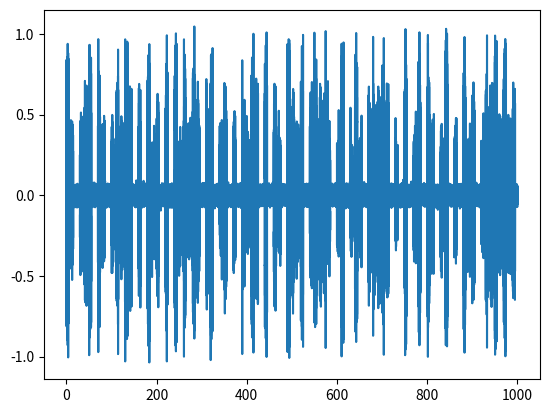

Source code (Python):
import pandas as pd
import numpy as np
from scipy.signal import butter, sosfiltfilt

def generate_dummy_emg(seconds, fs, classes, block_s=5, mode="raw", seed=None, channel = "multi") -> tuple[pd.DataFrame, list[str], list[tuple[int, int]]]:
    #Applying replicable seed
    if seed is not None:
        np.random.seed(seed)
    gesture_rest = 0

    num_samples = int(seconds * fs)
    time = np.linspace(0, seconds, num_samples)
    block_sampling = int(block_s * fs)

    #Default gesture values
    gesture_values = {
        'fist': {'amp': 1.0, 'freq': 70},
        'open': {'amp': 0.7, 'freq': 55},
        'pinch': {'amp': 0.5, 'freq': 45},
        'rest': {'amp': 0.0, 'freq': 10}
    }

    #Creating skeletons for return values -> signal, label
    signal = np.zeros(num_samples)
    label = np.empty(num_samples, dtype='U10')
    iterator = 0
    prev_class = 'rest'

    interval_labels = []
    timestamps_ms = []

    #Iterating through each block
    while iterator < num_samples:
        #Random gesture, with rests in between
        if gesture_rest % 2 == 0:
            choices = [c for c in classes if c != prev_class]
            class_name = np.random.choice(choices)
            prev_class = class_name
        else:
            class_name = 'rest'

        #Defined end_block for single gesture
        end_block = min(iterator + block_sampling, num_samples)
        amp = gesture_values[class_name]['amp']
        freq = gesture_values[class_name]['freq']

        if class_name == "none":
            burst = np.zeros(end_block - iterator)
        else:

            #Generating band-limited EMG_like bursts for a gesture block
            low = max(10, freq - 20)
            high = freq + 20
            sos = butter(4, [low / (fs / 2), high / (fs / 2)], btype='bandpass', output='sos')
            noise = np.random.randn(end_block - iterator)
            burst = sosfiltfilt(sos, noise)
            burst = amp * burst / np.max(np.abs(burst))
            #Make sure max is not zero

        signal[iterator:end_block] = burst
        label[iterator:end_block] = class_name

        #Assigning label and timestamp_ms block for return
        start_ms = (iterator / fs) * 1000
        end_ms = (end_block / fs) * 1000
        interval_labels.append(class_name)
        timestamps_ms.append((start_ms, end_ms))

        iterator += block_sampling
        gesture_rest += 1

    #Envelope mode
    if mode == "envelope":
        rectified = np.abs(signal)
        sos_env = butter(2, 5 / (fs / 2), btype='lowpass', output='sos')
        signal = sosfiltfilt(sos_env, rectified)



    #Slightly different version for multi_channel vs single_channel input
    if channel == "single":
        noise = np.random.laplace(0, 0.03 / np.sqrt(2), num_samples)
    else:
        noise = np.random.normal(0, 0.02, num_samples)
    signal += noise
    df = pd.DataFrame({'time': time, 'signal': signal, 'label': label})
    return df, interval_labels, timestamps_ms

if __name__ == "__main__":
    import matplotlib.pyplot as plt
    signl, lbls, _ = generate_dummy_emg(seconds=1000, fs=1000, classes=["rest", "open", "pinch", "fist"])
    x_time = np.linspace(0, 1000, 1000*1000, dtype=np.float64)
    plt.plot(x_time, signl['signal'])
    plt.show()
